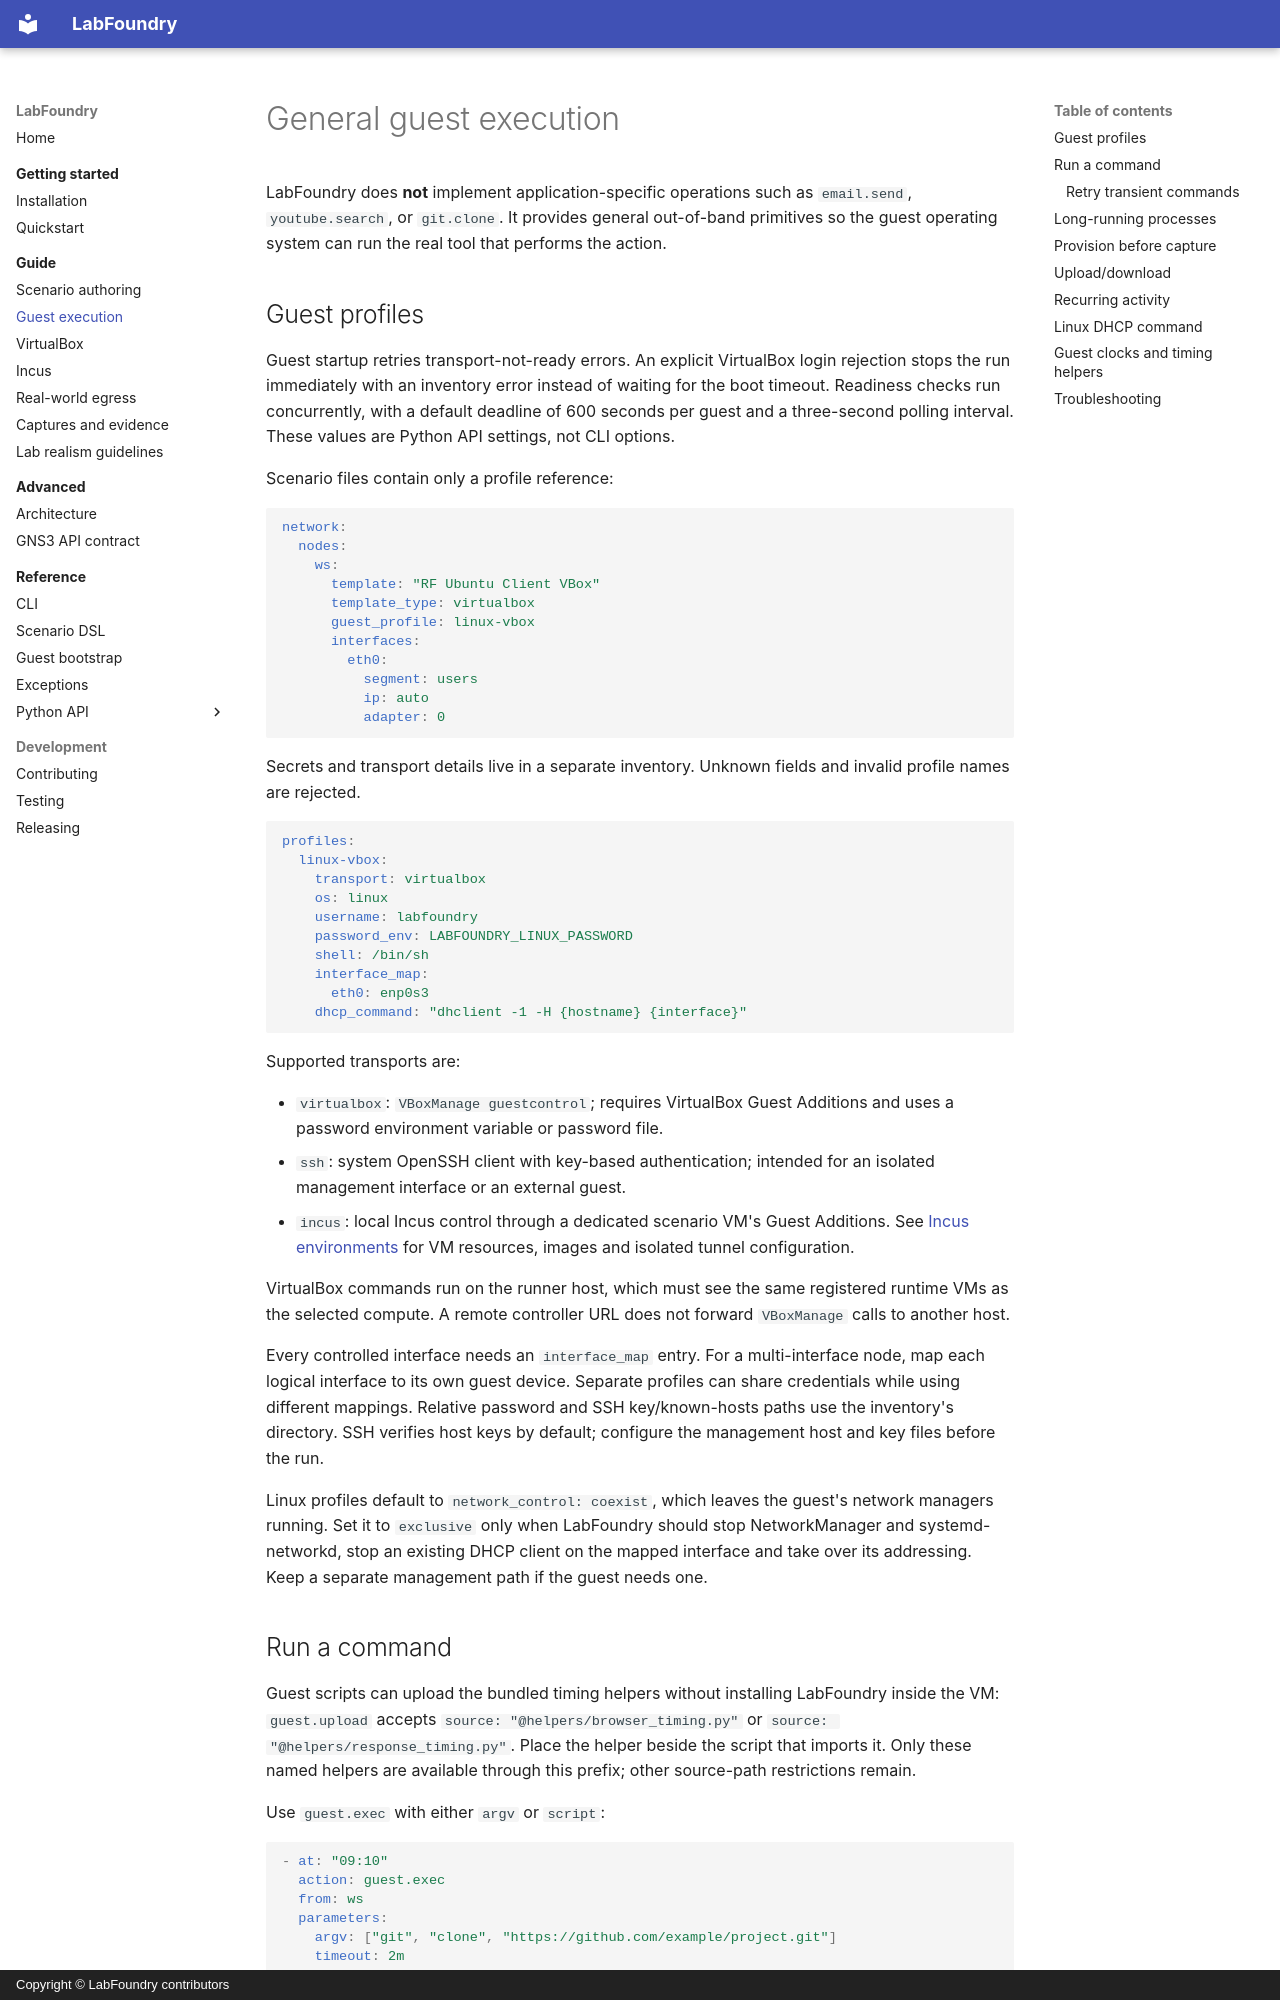

repository: jorgeflmendes/labfoundry · page: guide/guest-execution/index.html · generator: mkdocs · copyright: Copyright © LabFoundry contributors

# General guest execution

LabFoundry does **not** implement application-specific operations such as `email.send`, `youtube.search`, or `git.clone`. It provides general out-of-band primitives so the guest operating system can run the real tool that performs the action.

## Guest profiles

Guest startup retries transport-not-ready errors. An explicit VirtualBox login rejection stops
the run immediately with an inventory error instead of waiting for the boot timeout.
Readiness checks run concurrently, with a default deadline of 600 seconds per guest and a
three-second polling interval. These values are Python API settings, not CLI options.

Scenario files contain only a profile reference:

```yaml
network:
  nodes:
    ws:
      template: "RF Ubuntu Client VBox"
      template_type: virtualbox
      guest_profile: linux-vbox
      interfaces:
        eth0:
          segment: users
          ip: auto
          adapter: 0
```

Secrets and transport details live in a separate inventory. Unknown fields and invalid profile
names are rejected.

```yaml
profiles:
  linux-vbox:
    transport: virtualbox
    os: linux
    username: labfoundry
    password_env: LABFOUNDRY_LINUX_PASSWORD
    shell: /bin/sh
    interface_map:
      eth0: enp0s3
    dhcp_command: "dhclient -1 -H {hostname} {interface}"
```

Supported transports are:

- `virtualbox`: `VBoxManage guestcontrol`; requires VirtualBox Guest Additions and uses a password environment variable or password file.
- `ssh`: system OpenSSH client with key-based authentication; intended for an isolated management interface or an external guest.
- `incus`: local Incus control through a dedicated scenario VM's Guest Additions. See [Incus environments](incus.md) for VM resources, images and isolated tunnel configuration.

VirtualBox commands run on the runner host, which must see the same registered runtime VMs as the
selected compute. A remote controller URL does not forward `VBoxManage` calls to another host.

Every controlled interface needs an `interface_map` entry. For a multi-interface node, map each
logical interface to its own guest device. Separate profiles can share credentials while using
different mappings. Relative password and SSH key/known-hosts paths use the inventory's directory.
SSH verifies host keys by default; configure the management host and key files before the run.

Linux profiles default to `network_control: coexist`, which leaves the guest's network managers
running. Set it to `exclusive` only when LabFoundry should stop NetworkManager and
systemd-networkd, stop an existing DHCP client on the mapped interface and take over its
addressing. Keep a separate management path if the guest needs one.
